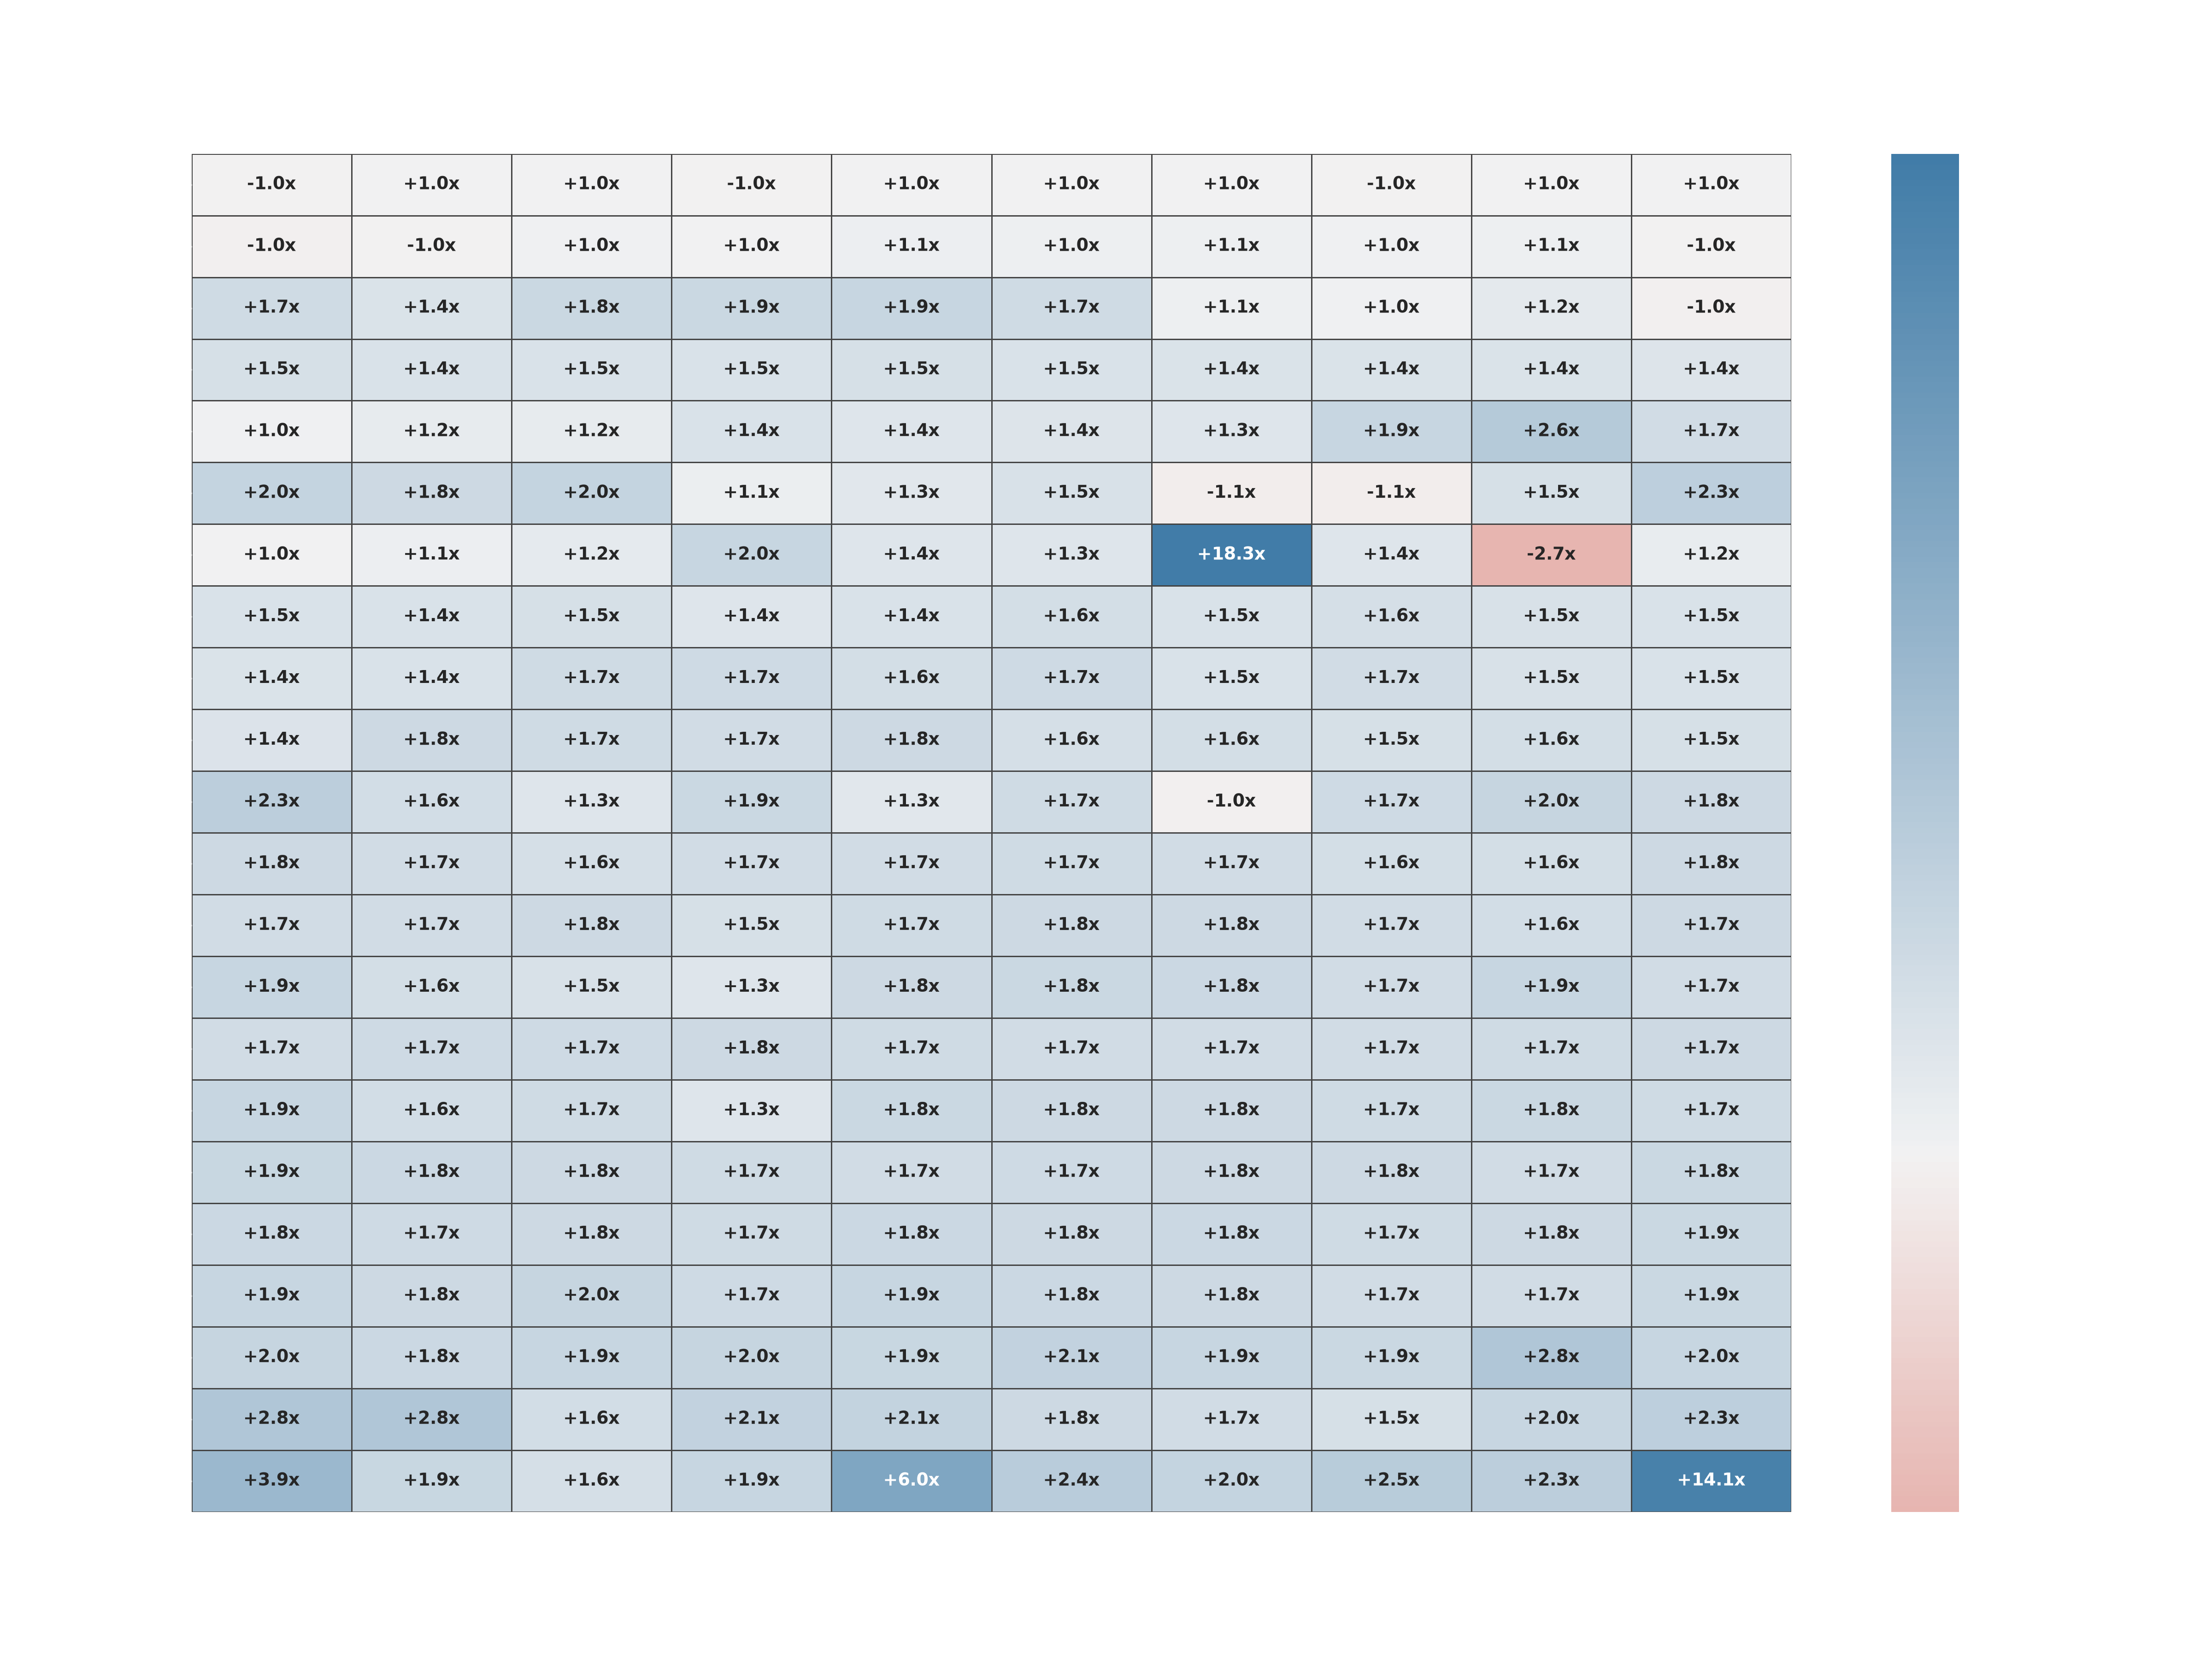

The Python source for this figure:
#!/usr/bin/env python3
"""
Generate a performance comparison matrix heatmap between CustomLinkedSet V2 and JDK LinkedHashSet.
Compatible with wide-format JMH CSV performance reports.
"""

import matplotlib
matplotlib.use('Agg')
import matplotlib.pyplot as plt
import numpy as np
import pandas as pd
import seaborn as sns
import io

def load_wide_jmh_csv(filepath):
    """Load wide-format JMH CSV robustly regardless of delimiter."""
    with open(filepath, 'r') as f:
        lines = [line.strip() for line in f if line.strip()]
    sample_line = lines[0]
    sep = ';' if ';' in sample_line else ','
    df = pd.read_csv(io.StringIO('\n'.join(lines)), sep=sep)
    df.columns = [c.strip() for c in df.columns]
    return df


# Load datasets
custom_df = load_wide_jmh_csv('V2_JDK/CustomLinkedSet_jmh_performanceV2.csv')   # Custom V2
jdk_df    = load_wide_jmh_csv('LinkedHashSet_jmh_performance.csv')       # JDK LinkedHashSet

custom_df['Size'] = pd.to_numeric(custom_df['Size'])
jdk_df['Size']    = pd.to_numeric(jdk_df['Size'])

sizes = sorted(custom_df['Size'].tolist())
methods = [c for c in custom_df.columns if c != 'Size' and c in jdk_df.columns]

heatmap_data = np.zeros((len(methods), len(sizes)))
text_labels = []

for i, m in enumerate(methods):
    row_labels = []
    for j, size in enumerate(sizes):
        custom_vals = custom_df.loc[custom_df['Size'] == size, m].values
        jdk_vals    = jdk_df.loc[jdk_df['Size'] == size, m].values

        custom_val = float(custom_vals[0]) if len(custom_vals) > 0 and pd.notna(custom_vals[0]) else 1.0
        jdk_val    = float(jdk_vals[0])    if len(jdk_vals) > 0 and pd.notna(jdk_vals[0]) else 1.0

        if custom_val == 0: custom_val = 1.0
        if jdk_val == 0:    jdk_val = 1.0

        # log2 ratio: positive means Custom V2 is faster (JDK took more time)
        ratio = np.log2(jdk_val / custom_val)
        heatmap_data[i, j] = ratio

        if jdk_val >= custom_val:
            factor = jdk_val / custom_val
            row_labels.append(f"+{factor:.1f}x" if factor < 100 else f"+{factor:.0f}x")
        else:
            factor = custom_val / jdk_val
            row_labels.append(f"-{factor:.1f}x" if factor < 100 else f"-{factor:.0f}x")
    text_labels.append(row_labels)

text_labels = np.array(text_labels)

# Sort methods by average performance ratio
avg_ratios = np.mean(heatmap_data, axis=1)
sorted_idx = np.argsort(avg_ratios)
heatmap_data = heatmap_data[sorted_idx]
text_labels = text_labels[sorted_idx]
sorted_methods = [methods[idx] for idx in sorted_idx]

# Clean method names for display
display_methods = [
    m.replace('(K,V)', '')
     .replace('(K)', '')
     .replace('(V)', '')
     .replace('(Object o)', '')
     .replace('(Object)', '')
     .replace('(Collection)', '')
     .replace('(int,float)', '')
     .replace('(int)', '')
     .replace('(T[])', '')
     .replace('()', '')
    for m in sorted_methods
]

# Plotting the heatmap
fig, ax = plt.subplots(figsize=(16, 12), facecolor='none')
ax.set_facecolor('none')

clipped_data = np.clip(heatmap_data, -4.0, 4.0)
cmap = sns.diverging_palette(15, 240, as_cmap=True)

sns.heatmap(
    clipped_data,
    annot=text_labels,
    fmt="",
    cmap=cmap,
    center=0,
    xticklabels=[f'{s:,}' for s in sizes],
    yticklabels=display_methods,
    ax=ax,
    cbar_kws={
        'label': '← JDK Faster  |  Relative Speedup Scale (Clipped at 16x)  |  V2 Faster →'
    },
    linewidths=0.6,
    linecolor='#444444',
    annot_kws={'size': 9, 'weight': 'bold'}
)

ax.set_title(
    'CustomLinkedSet V2 vs JDK LinkedHashSet\n'
    'Performance Comparison Matrix Heatmap\n'
    '(Positive/Blue = Custom V2 Faster, Negative/Red = JDK Faster)',
    color='#ffffff', fontsize=15, fontweight='bold', pad=20
)
ax.set_ylabel('Set Interface Methods', color='#ffffff', fontsize=12, labelpad=10)
ax.set_xlabel('Collection Size (Elements)', color='#ffffff', fontsize=12, labelpad=10)

ax.tick_params(colors='#ffffff', labelsize=10)
plt.xticks(rotation=45, ha='right')
plt.yticks(rotation=0)

cbar = ax.collections[0].colorbar
cbar.ax.tick_params(colors='#ffffff', labelsize=10)
cbar.ax.yaxis.label.set_color('#ffffff')
cbar.ax.yaxis.label.set_fontsize(11)

plt.tight_layout()
plt.savefig('V2_JDK/heatmap.png', dpi=300, transparent=True)
plt.close()

print("Heatmap saved successfully as heatmap.png")
print("Top 3 worst performing methods for Custom V2 on average:")
print(display_methods[:3])
print("Top 3 best performing methods for Custom V2 on average:")
print(display_methods[-3:])
